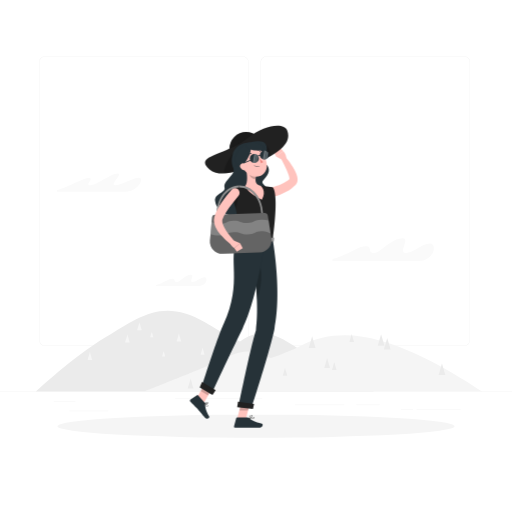
t = 0.00 s
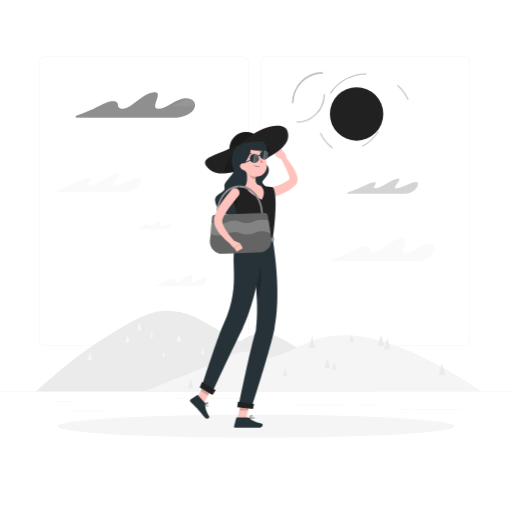
t = 0.92 s
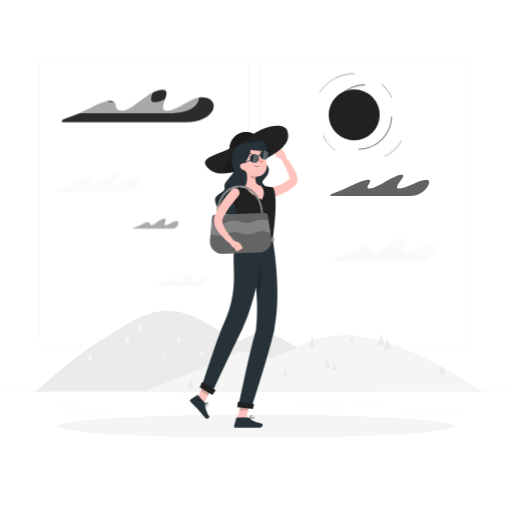
t = 1.17 s
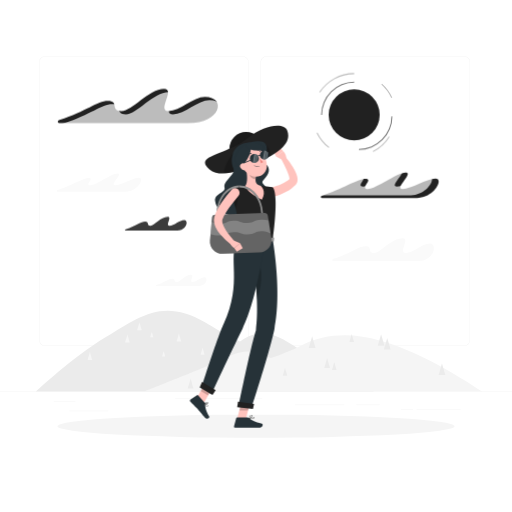
t = 1.42 s
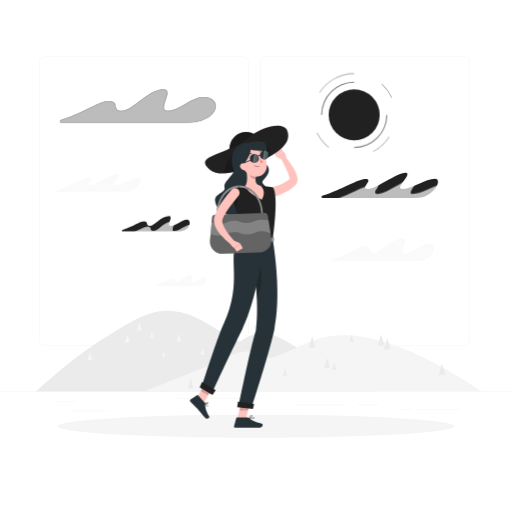
t = 1.67 s
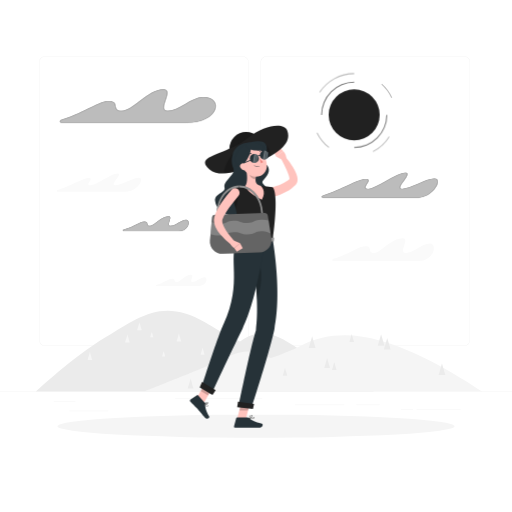
t = 1.92 s

The animated SVG that drew these frames (rendered in a browser with its animation timeline set to each time). Animation: 1 CSS @keyframes rule; one cycle of 1.92 s.

<svg class="animated" id="freepik_stories-sunny-day" xmlns="http://www.w3.org/2000/svg" viewBox="0 0 500 500" version="1.1" xmlns:xlink="http://www.w3.org/1999/xlink" xmlns:svgjs="http://svgjs.com/svgjs"><style>svg#freepik_stories-sunny-day:not(.animated) .animable {opacity: 0;}svg#freepik_stories-sunny-day.animated #elbzkd8dyouet {animation: 1s 1 forwards cubic-bezier(.36,-0.01,.5,1.38) zoomIn;animation-delay: 0s;}svg#freepik_stories-sunny-day.animated #el6yy4d37wwf5 {animation: 1s 1 forwards cubic-bezier(.36,-0.01,.5,1.38) zoomIn;animation-delay: 0.07692307692307693s;opacity: 0}svg#freepik_stories-sunny-day.animated #elkkwr79psy77 {animation: 1s 1 forwards cubic-bezier(.36,-0.01,.5,1.38) zoomIn;animation-delay: 0.15384615384615385s;opacity: 0}svg#freepik_stories-sunny-day.animated #eluj9apo3sqap {animation: 1s 1 forwards cubic-bezier(.36,-0.01,.5,1.38) zoomIn;animation-delay: 0.23076923076923078s;opacity: 0}svg#freepik_stories-sunny-day.animated #el079k2t5t49pu {animation: 1s 1 forwards cubic-bezier(.36,-0.01,.5,1.38) zoomIn;animation-delay: 0.3076923076923077s;opacity: 0}svg#freepik_stories-sunny-day.animated #eloybpl8eplxa {animation: 1s 1 forwards cubic-bezier(.36,-0.01,.5,1.38) zoomIn;animation-delay: 0.38461538461538464s;opacity: 0}svg#freepik_stories-sunny-day.animated #elkkyg3rdqoar {animation: 1s 1 forwards cubic-bezier(.36,-0.01,.5,1.38) zoomIn;animation-delay: 0.46153846153846156s;opacity: 0}svg#freepik_stories-sunny-day.animated #elfqle2ek60vw {animation: 1s 1 forwards cubic-bezier(.36,-0.01,.5,1.38) zoomIn;animation-delay: 0.5384615384615385s;opacity: 0}svg#freepik_stories-sunny-day.animated #el6uwuvo9ilwv {animation: 1s 1 forwards cubic-bezier(.36,-0.01,.5,1.38) zoomIn;animation-delay: 0.6153846153846154s;opacity: 0}svg#freepik_stories-sunny-day.animated #elpbrd4nqx3ud {animation: 1s 1 forwards cubic-bezier(.36,-0.01,.5,1.38) zoomIn;animation-delay: 0.6923076923076923s;opacity: 0}svg#freepik_stories-sunny-day.animated #eloh86jqor0z8 {animation: 1s 1 forwards cubic-bezier(.36,-0.01,.5,1.38) zoomIn;animation-delay: 0.7692307692307693s;opacity: 0}svg#freepik_stories-sunny-day.animated #elapc6izdafcj {animation: 1s 1 forwards cubic-bezier(.36,-0.01,.5,1.38) zoomIn;animation-delay: 0.8461538461538463s;opacity: 0}svg#freepik_stories-sunny-day.animated #elmz2j7bgfowk {animation: 1s 1 forwards cubic-bezier(.36,-0.01,.5,1.38) zoomIn;animation-delay: 0.9230769230769231s;opacity: 0}svg#freepik_stories-sunny-day.animated #freepik--sun-and-clouds--inject-11 {animation: 1s 1 forwards cubic-bezier(.36,-0.01,.5,1.38) zoomIn;animation-delay: 0s;}            @keyframes zoomIn {                0% {                    opacity: 0;                    transform: scale(0.5);                }                100% {                    opacity: 1;                    transform: scale(1);                }            }        </style><g id="freepik--background-complete--inject-11" class="animable" style="transform-origin: 250px 228.23px;"><rect y="382.4" width="500" height="0.25" style="fill: rgb(235, 235, 235); transform-origin: 250px 382.525px;" id="el5kq1g51vwl6" class="animable"></rect><rect x="52.46" y="391.92" width="21.21" height="0.25" style="fill: rgb(235, 235, 235); transform-origin: 63.065px 392.045px;" id="el6uz4x5pjnff" class="animable"></rect><rect x="171.14" y="389.21" width="84.97" height="0.25" style="fill: rgb(235, 235, 235); transform-origin: 213.625px 389.335px;" id="elej130ka5gj" class="animable"></rect><rect x="67.67" y="401.21" width="38.11" height="0.25" style="fill: rgb(235, 235, 235); transform-origin: 86.725px 401.335px;" id="elk26n7gtfw6c" class="animable"></rect><rect x="406.71" y="399.53" width="43.19" height="0.25" style="fill: rgb(235, 235, 235); transform-origin: 428.305px 399.655px;" id="el1rwjl80tn82" class="animable"></rect><rect x="391.47" y="399.53" width="11.97" height="0.25" style="fill: rgb(235, 235, 235); transform-origin: 397.455px 399.655px;" id="ely2qv9a339h9" class="animable"></rect><rect x="347.89" y="395.31" width="23" height="0.25" style="fill: rgb(235, 235, 235); transform-origin: 359.39px 395.435px;" id="elu83dbtz71x" class="animable"></rect><rect x="287.89" y="395.31" width="48.44" height="0.25" style="fill: rgb(235, 235, 235); transform-origin: 312.11px 395.435px;" id="el1xerovjitxqh" class="animable"></rect><path d="M237,337.8H43.91a5.71,5.71,0,0,1-5.7-5.71V60.66A5.71,5.71,0,0,1,43.91,55H237a5.71,5.71,0,0,1,5.71,5.71V332.09A5.71,5.71,0,0,1,237,337.8ZM43.91,55.2a5.46,5.46,0,0,0-5.45,5.46V332.09a5.46,5.46,0,0,0,5.45,5.46H237a5.47,5.47,0,0,0,5.46-5.46V60.66A5.47,5.47,0,0,0,237,55.2Z" style="fill: rgb(235, 235, 235); transform-origin: 140.46px 196.4px;" id="el5yh1hn6z4g" class="animable"></path><path d="M453.31,337.8H260.21a5.72,5.72,0,0,1-5.71-5.71V60.66A5.72,5.72,0,0,1,260.21,55h193.1A5.71,5.71,0,0,1,459,60.66V332.09A5.71,5.71,0,0,1,453.31,337.8ZM260.21,55.2a5.47,5.47,0,0,0-5.46,5.46V332.09a5.47,5.47,0,0,0,5.46,5.46h193.1a5.47,5.47,0,0,0,5.46-5.46V60.66a5.47,5.47,0,0,0-5.46-5.46Z" style="fill: rgb(235, 235, 235); transform-origin: 356.75px 196.4px;" id="elro1p4lr09ln" class="animable"></path><path d="M296.32,343.58c-20.52-12.3-37.07-27.9-62-10.16-10.3-4-26.56-14.11-34.16-18.64-41.14-24.55-65-4.73-96.75,14.3S35,382.4,35,382.4H365.31S317,356,296.32,343.58Z" style="fill: rgb(235, 235, 235); transform-origin: 200.155px 342.874px;" id="elvpz82o0vws" class="animable"></path><path d="M209.45,354.44c20.52-8.86,30-17.55,55-4.77,11.22-3.95,21.09-7.9,28.27-11.63,38.87-20.17,77.95-7.76,109.68,5.95S470.8,382.4,470.8,382.4H140.46S188.8,363.35,209.45,354.44Z" style="fill: rgb(245, 245, 245); transform-origin: 305.63px 354.922px;" id="ell20b52lwmxo" class="animable"></path><path d="M122.59,187.18c12.2,0,19-13.6,13-13.6s-17,7.33-23.06,7.33,8.23-11.46,2.16-11.46-20.37,11.46-26.44,11.46,4.43-7.13-1.64-7.13c-5.36,0-16.75,7.39-30.29,11.75-1.19.38-1.31,1.65-.15,1.65Z" style="fill: rgb(250, 250, 250); transform-origin: 96.5834px 178.315px;" id="elv4yq2t281r" class="animable"></path><path d="M408.76,254.83c15.3,0,18.58-17.06,11-17.06s-16,9.2-23.62,9.2,4.76-14.37-2.85-14.37c-11.47,0-21.73,14.37-27.58,14.37-7.61,0-1.22-6.57-8.83-6.57-6.72,0-14.22,6.89-31.19,12.36-1.5.48-1.65,2.07-.2,2.07Z" style="fill: rgb(250, 250, 250); transform-origin: 374.08px 243.715px;" id="eloyk8ukk3olp" class="animable"></path><path d="M194.29,279.39c7.65,0,9.29-8.53,5.48-8.53s-8,4.6-11.81,4.6,2.38-7.19-1.43-7.19c-5.73,0-10.86,7.19-13.79,7.19-3.8,0-.61-3.29-4.41-3.29-3.36,0-7.11,3.44-15.6,6.18-.74.24-.82,1-.1,1Z" style="fill: rgb(250, 250, 250); transform-origin: 176.937px 273.83px;" id="elwtrdbemi9ck" class="animable"></path><polygon points="186.12 369.68 183.33 379.35 188.91 379.35 186.12 369.68" style="fill: rgb(235, 235, 235); transform-origin: 186.12px 374.515px;" id="elf8amweblw17" class="animable"></polygon><polygon points="278.33 359.33 276.11 367.04 280.56 367.04 278.33 359.33" style="fill: rgb(235, 235, 235); transform-origin: 278.335px 363.185px;" id="elqv2fu39vyeb" class="animable"></polygon><polygon points="372.16 326.36 368.88 337.72 375.44 337.72 372.16 326.36" style="fill: rgb(235, 235, 235); transform-origin: 372.16px 332.04px;" id="el1justbqozeq" class="animable"></polygon><polygon points="431.61 354.92 428.33 366.29 434.89 366.29 431.61 354.92" style="fill: rgb(235, 235, 235); transform-origin: 431.61px 360.605px;" id="elcepy631wz1d" class="animable"></polygon><polygon points="378.16 330.02 374.88 341.39 381.44 341.39 378.16 330.02" style="fill: rgb(235, 235, 235); transform-origin: 378.16px 335.705px;" id="eli0e3jcgx9x" class="animable"></polygon><polygon points="319.45 349.67 316.66 359.33 322.24 359.33 319.45 349.67" style="fill: rgb(235, 235, 235); transform-origin: 319.45px 354.5px;" id="el6mh1kr6gig" class="animable"></polygon><polygon points="326.44 353.52 324.22 361.22 328.67 361.22 326.44 353.52" style="fill: rgb(235, 235, 235); transform-origin: 326.445px 357.37px;" id="eltweii7ashqe" class="animable"></polygon><polygon points="343.44 326.17 341.22 333.87 345.67 333.87 343.44 326.17" style="fill: rgb(235, 235, 235); transform-origin: 343.445px 330.02px;" id="el57h30dwoq55" class="animable"></polygon><polygon points="304.83 328.47 301.55 339.83 308.11 339.83 304.83 328.47" style="fill: rgb(235, 235, 235); transform-origin: 304.83px 334.15px;" id="el0dyglazmlncr" class="animable"></polygon><polygon points="136.19 314.84 138.44 322.63 133.94 322.63 136.19 314.84" style="fill: rgb(245, 245, 245); transform-origin: 136.19px 318.735px;" id="el0y7d81xhke2" class="animable"></polygon><polygon points="87.77 343.76 90.02 351.55 85.52 351.55 87.77 343.76" style="fill: rgb(245, 245, 245); transform-origin: 87.77px 347.655px;" id="el8kmpdmv0btk" class="animable"></polygon><polygon points="124.41 326.69 126.66 334.48 122.16 334.48 124.41 326.69" style="fill: rgb(245, 245, 245); transform-origin: 124.41px 330.585px;" id="elpjsqlv8jr4r" class="animable"></polygon><polygon points="197.82 339.69 199.73 346.32 195.9 346.32 197.82 339.69" style="fill: rgb(245, 245, 245); transform-origin: 197.815px 343.005px;" id="elrhy6p1vp2wf" class="animable"></polygon><polygon points="159.87 342.8 161.39 348.08 158.34 348.08 159.87 342.8" style="fill: rgb(245, 245, 245); transform-origin: 159.865px 345.44px;" id="elq4mfapt8vrq" class="animable"></polygon><polygon points="148.21 324.05 149.74 329.33 146.69 329.33 148.21 324.05" style="fill: rgb(245, 245, 245); transform-origin: 148.215px 326.69px;" id="eljfqr809op5h" class="animable"></polygon><polygon points="174.69 325.62 176.94 333.41 172.44 333.41 174.69 325.62" style="fill: rgb(245, 245, 245); transform-origin: 174.69px 329.515px;" id="elv9p4umhasrk" class="animable"></polygon></g><g id="freepik--Shadow--inject-11" class="animable" style="transform-origin: 250px 416.24px;"><ellipse id="freepik--path--inject-11" cx="250" cy="416.24" rx="193.89" ry="11.32" style="fill: rgb(245, 245, 245); transform-origin: 250px 416.24px;" class="animable"></ellipse></g><g id="freepik--sun-and-clouds--inject-11" class="animable animator-active" style="transform-origin: 243.033px 148.485px;"><circle cx="345.88" cy="112.13" r="24.91" style="fill: rgb(33, 33, 33); transform-origin: 345.88px 112.13px;" id="elbzkd8dyouet" class="animable"></circle><g id="el6yy4d37wwf5"><path d="M382.07,95.6a39.69,39.69,0,0,0-9.7-13.14l.67-.74A40.59,40.59,0,0,1,383,95.19Z" style="fill: rgb(33, 33, 33); opacity: 0.3; transform-origin: 377.685px 88.66px;" class="animable"></path></g><g id="elkkwr79psy77"><path d="M312.58,90.38l-.84-.55a40.68,40.68,0,0,1,34.14-18.47v1A39.66,39.66,0,0,0,312.58,90.38Z" style="fill: rgb(33, 33, 33); opacity: 0.3; transform-origin: 328.81px 80.87px;" class="animable"></path></g><g id="eluj9apo3sqap"><path d="M320.93,144.38a41.18,41.18,0,0,1-11.78-14.52l.9-.44a40.21,40.21,0,0,0,11.49,14.17Z" style="fill: rgb(33, 33, 33); opacity: 0.3; transform-origin: 315.345px 136.9px;" class="animable"></path></g><g id="el079k2t5t49pu"><path d="M364.38,148.47l-.46-.89a39.87,39.87,0,0,0,15.71-14.39l.84.53A40.81,40.81,0,0,1,364.38,148.47Z" style="fill: rgb(33, 33, 33); opacity: 0.3; transform-origin: 372.195px 140.83px;" class="animable"></path></g><g id="eloybpl8eplxa"><path d="M314.53,112.13h-1a32.38,32.38,0,0,1,32.35-32.35v1A31.38,31.38,0,0,0,314.53,112.13Z" style="fill: rgb(33, 33, 33); opacity: 0.6; transform-origin: 329.705px 95.955px;" class="animable"></path></g><g id="elkkyg3rdqoar"><path d="M345.88,144.48v-1a31.38,31.38,0,0,0,31.35-31.35h1A32.38,32.38,0,0,1,345.88,144.48Z" style="fill: rgb(33, 33, 33); opacity: 0.6; transform-origin: 362.055px 128.305px;" class="animable"></path></g><path d="M182.2,119.78c31.74,0,36.54-25,16.05-25-11.14,0-23.44,13.46-34.59,13.46s7-21-4.18-21c-14.49,0-29.95,21-40.38,21-11.15,0-1.79-9.62-12.94-9.62-9.84,0-20.82,10.09-45.68,18.1-2.18.7-2.4,3-.29,3Z" style="fill: rgb(33, 33, 33); transform-origin: 134.657px 103.51px;" id="elfqle2ek60vw" class="animable"></path><g id="el6uwuvo9ilwv"><path d="M182.2,119.78c31.74,0,36.54-25,16.05-25-11.14,0-23.44,13.46-34.59,13.46s7-21-4.18-21c-14.49,0-29.95,21-40.38,21-11.15,0-1.79-9.62-12.94-9.62-9.84,0-20.82,10.09-45.68,18.1-2.18.7-2.4,3-.29,3Z" style="fill: rgb(255, 255, 255); opacity: 0.7; transform-origin: 134.657px 103.51px;" class="animable"></path></g><path d="M406.47,193.11c16.74,0,26.11-18.67,17.79-18.67S401,184.5,392.63,184.5s11.29-15.72,3-15.72-27.93,15.72-36.25,15.72,6.07-9.78-2.25-9.78c-7.36,0-23,10.13-41.54,16.12-1.63.52-1.79,2.27-.21,2.27Z" style="fill: rgb(33, 33, 33); transform-origin: 370.811px 180.945px;" id="elpbrd4nqx3ud" class="animable"></path><g id="eloh86jqor0z8"><path d="M406.47,193.11c16.74,0,26.11-18.67,17.79-18.67S401,184.5,392.63,184.5s11.29-15.72,3-15.72-27.93,15.72-36.25,15.72,6.07-9.78-2.25-9.78c-7.36,0-23,10.13-41.54,16.12-1.63.52-1.79,2.27-.21,2.27Z" style="fill: rgb(255, 255, 255); opacity: 0.7; transform-origin: 370.811px 180.945px;" class="animable"></path></g><path d="M174.57,225.57c9.9,0,12-11,7.1-11s-10.36,5.94-15.28,5.94,3.08-9.29-1.85-9.29c-7.42,0-14,9.29-17.83,9.29-4.92,0-.79-4.24-5.71-4.24-4.35,0-9.2,4.45-20.18,8-1,.31-1.06,1.34-.13,1.34Z" style="fill: rgb(33, 33, 33); transform-origin: 152.119px 218.415px;" id="elapc6izdafcj" class="animable"></path><g id="elmz2j7bgfowk"><path d="M174.57,225.57c9.9,0,12-11,7.1-11s-10.36,5.94-15.28,5.94,3.08-9.29-1.85-9.29c-7.42,0-14,9.29-17.83,9.29-4.92,0-.79-4.24-5.71-4.24-4.35,0-9.2,4.45-20.18,8-1,.31-1.06,1.34-.13,1.34Z" style="fill: rgb(255, 255, 255); opacity: 0.7; transform-origin: 152.119px 218.415px;" class="animable"></path></g></g><g id="freepik--Character--inject-11" class="animable" style="transform-origin: 238.069px 270.216px;"><path d="M264.53,183.35l1.25-.37,1.35-.41c.9-.28,1.79-.6,2.68-.92q2.69-1,5.21-2.15a40.21,40.21,0,0,0,4.81-2.62c.39-.23.73-.5,1.1-.74a10.59,10.59,0,0,0,1.05-.78l.51-.4c.15-.11.44-.38.22-.13s-.22.48-.19.46a3.4,3.4,0,0,0,0-1.45,16.17,16.17,0,0,0-.57-2.43,47.07,47.07,0,0,0-2-5.3c-1.58-3.56-3.41-7.2-5.28-10.71l3.68-2.61A76.53,76.53,0,0,1,285.9,163a46.62,46.62,0,0,1,3.09,5.84,24.73,24.73,0,0,1,1.17,3.44,11.06,11.06,0,0,1,.28,4.64,7.18,7.18,0,0,1-1.46,3.22,12.12,12.12,0,0,1-.89.92l-.64.61a15.9,15.9,0,0,1-1.31,1.17c-.45.37-.89.77-1.36,1.09a41.05,41.05,0,0,1-5.74,3.61,50.17,50.17,0,0,1-6,2.73c-1,.38-2.06.74-3.11,1.06s-2.06.62-3.29.9Z" style="fill: rgb(255, 195, 189); transform-origin: 277.548px 172.51px;" id="el034iyfgh9wim" class="animable"></path><path d="M276.16,156.37l-6.66-3.53,7.12-5.2s3.65,3.58,2.73,8.37Z" style="fill: rgb(255, 195, 189); transform-origin: 274.499px 152.005px;" id="el86kxpv74zfd" class="animable"></path><polygon points="266.54 146.03 272.55 143.15 276.62 147.64 269.5 152.84 266.54 146.03" style="fill: rgb(255, 195, 189); transform-origin: 271.58px 147.995px;" id="elc4inyfd803v" class="animable"></polygon><polygon points="231.48 409.3 239.78 410.09 244.84 390.68 236.54 389.88 231.48 409.3" style="fill: rgb(255, 195, 189); transform-origin: 238.16px 399.985px;" id="elqu4szmdbxl" class="animable"></polygon><polygon points="191.3 390.2 198.59 394.38 208.1 377.18 200.81 373 191.3 390.2" style="fill: rgb(255, 195, 189); transform-origin: 199.7px 383.69px;" id="el2jfzgnaw5aj" class="animable"></polygon><path d="M199.67,393l-6.4-7a.66.66,0,0,0-.88-.11l-6.27,4.26a1.36,1.36,0,0,0-.2,2c2.28,2.41,3.49,3.45,6.31,6.53,1.73,1.9,5.27,6.34,7.66,9s5.11.4,4.35-.91c-3.41-5.84-3.89-9.44-4-12.34A2.28,2.28,0,0,0,199.67,393Z" style="fill: rgb(38, 50, 56); transform-origin: 194.971px 397.344px;" id="el0rtq07wdk4o8" class="animable"></path><path d="M241.49,407.57h-10a.84.84,0,0,0-.79.61l-2.18,7.93a1.24,1.24,0,0,0,1.22,1.58c3.53,0,5.21,0,9.61,0h13.46c3.66,0,4.43-3.7,2.92-4-6.79-1.5-10.71-3.57-12.8-5.55A2.1,2.1,0,0,0,241.49,407.57Z" style="fill: rgb(38, 50, 56); transform-origin: 242.466px 412.63px;" id="el3ito6z66qd2" class="animable"></path><g id="elau04qr18el"><polygon points="244.83 390.69 242.23 400.69 233.72 400.69 236.53 389.89 244.83 390.69" style="opacity: 0.2; transform-origin: 239.275px 395.29px;" class="animable"></polygon></g><g id="el4xm041lzy9k"><polygon points="200.81 373 208.1 377.19 203.19 386.05 195.9 381.87 200.81 373" style="opacity: 0.2; transform-origin: 202px 379.525px;" class="animable"></polygon></g><circle cx="240.31" cy="145.23" r="16.31" style="fill: rgb(33, 33, 33); transform-origin: 240.31px 145.23px;" id="eli782y3q0v5o" class="animable"></circle><g id="elgodiyal9xlg"><circle cx="240.31" cy="145.23" r="16.31" style="opacity: 0.2; transform-origin: 240.31px 145.23px;" class="animable"></circle></g><path d="M247.71,160.63c-13,5.9-32.34,13.82-43.22,4.72-16.13-13.49,16.3-13.59,37.83-30.91,16.2-13,35.26-14.94,38.18-6.94C285.29,140.61,271.15,150,247.71,160.63Z" style="fill: rgb(33, 33, 33); transform-origin: 240.788px 146.112px;" id="elktgsztiyihk" class="animable"></path><g id="elbltqhhg0twh"><path d="M256.46,139.84c-6-1.85-23.68,4.1-23.68,4.1-3.08,1.93-13.34,15.34-14.1,25.51,9.67-.39,20.66-5,29-8.82,6.14-2.78,11.65-5.48,16.34-8.19C264.15,147.42,260.77,141.17,256.46,139.84Z" style="opacity: 0.2; transform-origin: 241.352px 154.467px;" class="animable"></path></g><path d="M245.07,138.94s-14.85-.15-18,12.13,4.06,13.1-.33,19-8.61,8.44-7.5,13.33-10.19,5.83-9.17,13.07c3.22,22.77,53.66,16.26,54.14-.08s-12.08-15.44-6.64-20.88,6.72-10.78,2.39-14.83S271,132.61,245.07,138.94Z" style="fill: rgb(38, 50, 56); transform-origin: 237.114px 174.541px;" id="elk63aluin4tg" class="animable"></path><path d="M266,182.78s7,1.76.35,51.51l-34.27,1c2.22-17.05-.67-29.05-6.09-45.38a5.42,5.42,0,0,1,4.4-6.83c2.5-.44,5.55-.89,8.65-1.13a109.09,109.09,0,0,1,15.56-.44A105.58,105.58,0,0,1,266,182.78Z" style="fill: rgb(33, 33, 33); transform-origin: 247.502px 208.349px;" id="elnhbim9f78p" class="animable"></path><g id="eltre22sag5us"><path d="M232.75,189.06,227,192.94c1.23,3.81,2.3,7.4,3.18,10.91C231.82,198.58,232.86,190.78,232.75,189.06Z" style="opacity: 0.2; transform-origin: 229.879px 196.455px;" class="animable"></path></g><path d="M240.11,164.36c1.12,5,2.36,14.13-1,17.57,0,0,3.94,7.79,16.61,13,4.9-8.56-1.05-13.4-1.05-13.4-5.62-1.18-5.6-5.32-4.74-9.24Z" style="fill: rgb(255, 195, 189); transform-origin: 248.383px 179.645px;" id="elho09h654z4n" class="animable"></path><g id="el2fvvewk4jn2"><path d="M244.1,167.58l5.79,4.66a15.92,15.92,0,0,0-.4,2.78c-2.14-.25-5.41-2.07-5.7-4.29A8.77,8.77,0,0,1,244.1,167.58Z" style="opacity: 0.2; transform-origin: 246.825px 171.3px;" class="animable"></path></g><path d="M234.76,157c3,7.81,4.15,11.18,9.48,14,8,4.22,16.95-1.21,16.31-9.77-.57-7.71-5.44-19.19-14.25-19.87A11.44,11.44,0,0,0,234.76,157Z" style="fill: rgb(255, 195, 189); transform-origin: 247.265px 156.892px;" id="el0lhkahicf37" class="animable"></path><path d="M244.94,143.69c.62,5.42-3.61,13.75-8.27,17.31.17,4.72-8.23.65-6.89-7.06S243.88,134.42,244.94,143.69Z" style="fill: rgb(38, 50, 56); transform-origin: 237.318px 151.653px;" id="elunwkkjzwjwo" class="animable"></path><path d="M245.13,156.57l-14.9,6.25a.39.39,0,0,1-.52-.21h0a.4.4,0,0,1,.21-.52l14.91-6.25a.4.4,0,0,1,.52.21h0A.41.41,0,0,1,245.13,156.57Z" style="fill: rgb(38, 50, 56); transform-origin: 237.528px 159.332px;" id="el4yk4ehwnzxt" class="animable"></path><path d="M241,144.56c2.46,2.74,18.62,4.15,16.55-.34C254.57,137.78,234.87,137.73,241,144.56Z" style="fill: rgb(38, 50, 56); transform-origin: 248.779px 143.265px;" id="elmyialmnqc18" class="animable"></path><path d="M234.88,163.9a6.11,6.11,0,0,0,3.92,2.56c2.12.38,3-1.56,2.21-3.45-.68-1.7-2.6-3.95-4.64-3.47A2.75,2.75,0,0,0,234.88,163.9Z" style="fill: rgb(255, 195, 189); transform-origin: 237.796px 162.991px;" id="ely4bcjwh609d" class="animable"></path><path d="M266.38,234.29s9.31,50.88,1.6,86.93c-5.17,24.15-22.2,76.57-22.2,76.57l-13-.33s11.6-57.68,17.08-74.85c5-34.43-6-87.67-6-87.67Z" style="fill: rgb(38, 50, 56); transform-origin: 251.908px 316.04px;" id="elai3l3ly48o5" class="animable"></path><g id="elsa3t2yvj5gr"><path d="M253.89,259.44c-1.76-7.39-4.06-4.64-5.74,2.07,1.23,9.33,2.34,20.21,2.78,31.11C253.42,285.6,257,272.31,253.89,259.44Z" style="opacity: 0.2; transform-origin: 251.625px 273.828px;" class="animable"></path></g><polygon points="246.97 399.43 231.58 397.74 232.36 392.36 248.07 394.47 246.97 399.43" style="fill: rgb(33, 33, 33); transform-origin: 239.825px 395.895px;" id="el9eqhovf498j" class="animable"></polygon><path d="M258.9,234.61s-7.4,56.77-22.1,86.37c-11.87,23.92-30.37,63.91-30.37,63.91l-9.8-6.24s15.78-49.77,21.81-62.61c18.95-40.32,3.13-65.15,13.67-80.77Z" style="fill: rgb(38, 50, 56); transform-origin: 227.765px 309.75px;" id="el8rhuieacb4k" class="animable"></path><polygon points="207.49 385.79 194.97 378.29 197.25 372.9 210.59 381.1 207.49 385.79" style="fill: rgb(33, 33, 33); transform-origin: 202.78px 379.345px;" id="ellnom2dlk5ai" class="animable"></polygon><path d="M231.54,233.28l-1.46,3.11c-.11.24.17.48.57.46l36-1c.31,0,.56-.16.57-.36l.22-3.07c0-.22-.25-.39-.59-.38l-34.71,1A.61.61,0,0,0,231.54,233.28Z" style="fill: rgb(33, 33, 33); transform-origin: 248.748px 234.445px;" id="elwbzuaomstin" class="animable"></path><g id="ell7zcpsazvk"><path d="M231.54,233.28l-1.46,3.11c-.11.24.17.48.57.46l36-1c.31,0,.56-.16.57-.36l.22-3.07c0-.22-.25-.39-.59-.38l-34.71,1A.61.61,0,0,0,231.54,233.28Z" style="fill: rgb(255, 255, 255); opacity: 0.5; transform-origin: 248.748px 234.445px;" class="animable"></path></g><path d="M236.31,237l-.93,0c-.19,0-.33-.08-.32-.2l.32-4c0-.12.17-.22.36-.22l.93,0c.18,0,.32.09.31.2l-.32,4C236.65,236.92,236.49,237,236.31,237Z" style="fill: rgb(38, 50, 56); transform-origin: 236.02px 234.79px;" id="el2hu3lcokost" class="animable"></path><path d="M264,236.23l-.93,0c-.18,0-.32-.09-.31-.2l.32-4c0-.12.17-.22.35-.23l.93,0c.19,0,.33.08.32.2l-.32,4C264.34,236.13,264.18,236.23,264,236.23Z" style="fill: rgb(38, 50, 56); transform-origin: 263.72px 234.015px;" id="el9h8e55w8yg" class="animable"></path><path d="M250.15,236.63l-.93,0c-.18,0-.33-.09-.32-.21l.32-4c0-.11.17-.21.36-.22l.93,0c.18,0,.33.09.32.21l-.32,4C250.5,236.52,250.34,236.62,250.15,236.63Z" style="fill: rgb(38, 50, 56); transform-origin: 249.865px 234.415px;" id="ely2o66oz4chk" class="animable"></path><path d="M248.36,155.15c.21.65.72,1.06,1.15.93s.6-.77.39-1.42-.72-1.07-1.14-.93S248.16,154.5,248.36,155.15Z" style="fill: rgb(38, 50, 56); transform-origin: 249.134px 154.904px;" id="elqzcsvb7s2t" class="animable"></path><path d="M255.7,152.81c.2.64.71,1.06,1.14.93s.6-.78.39-1.42-.72-1.07-1.14-.93S255.49,152.16,255.7,152.81Z" style="fill: rgb(38, 50, 56); transform-origin: 256.466px 152.564px;" id="elrxyojxxd5lg" class="animable"></path><path d="M255.91,151.48l1.42-.95S256.92,152,255.91,151.48Z" style="fill: rgb(38, 50, 56); transform-origin: 256.62px 151.061px;" id="ele37xuaquxol" class="animable"></path><path d="M253.31,154.76a18.17,18.17,0,0,0,3.63,3.4,2.93,2.93,0,0,1-2.17,1.17Z" style="fill: rgb(237, 132, 126); transform-origin: 255.125px 157.045px;" id="elo53c6ncj52d" class="animable"></path><path d="M252.06,162.85a5.51,5.51,0,0,1-3.94-1,.16.16,0,0,1,0-.24.17.17,0,0,1,.24,0,5.42,5.42,0,0,0,4.86.68.16.16,0,0,1,.21.11.15.15,0,0,1-.11.2A5.94,5.94,0,0,1,252.06,162.85Z" style="fill: rgb(38, 50, 56); transform-origin: 250.753px 162.228px;" id="elghzese48lks" class="animable"></path><path d="M242.59,151.8a.39.39,0,0,1-.18,0,.34.34,0,0,1-.12-.46,3.87,3.87,0,0,1,3-2,.33.33,0,0,1,.35.31.33.33,0,0,1-.31.35,3.24,3.24,0,0,0-2.41,1.7A.32.32,0,0,1,242.59,151.8Z" style="fill: rgb(38, 50, 56); transform-origin: 243.943px 150.576px;" id="elhdfxctlzd2k" class="animable"></path><path d="M256.83,147.13a.41.41,0,0,1-.16,0,3.26,3.26,0,0,0-2.76,1.06.33.33,0,0,1-.46.06.33.33,0,0,1-.06-.47,3.87,3.87,0,0,1,3.33-1.31.33.33,0,0,1,.11.63Z" style="fill: rgb(38, 50, 56); transform-origin: 255.171px 147.383px;" id="eleu52g6js7y" class="animable"></path><path d="M254.43,152a.25.25,0,0,1-.17,0A3.28,3.28,0,0,0,251.5,153a.33.33,0,1,1-.52-.4,3.86,3.86,0,0,1,3.33-1.32.34.34,0,0,1,.31.36A.34.34,0,0,1,254.43,152Z" style="fill: rgb(38, 50, 56); transform-origin: 252.756px 152.209px;" id="eldiu8bedyw0q" class="animable"></path><path d="M233.18,181l.08,2c11.5-.42,21.25,10.7,21.77,24.84s-8.4,25.94-19.91,26.36l.08,2.05c12.42-.45,22.05-13.2,21.5-28.47S245.6,180.5,233.18,181Z" style="fill: rgb(33, 33, 33); transform-origin: 244.951px 208.617px;" id="el7cizwz6jkng" class="animable"></path><g id="elav1hm6f4td9"><path d="M233.18,181l.08,2c11.5-.42,21.25,10.7,21.77,24.84s-8.4,25.94-19.91,26.36l.08,2.05c12.42-.45,22.05-13.2,21.5-28.47S245.61,180.5,233.18,181Z" style="fill: rgb(255, 255, 255); opacity: 0.5; transform-origin: 244.951px 208.617px;" class="animable"></path></g><path d="M233.18,181l.08,2c-11.5.41-20.42,12.22-19.91,26.36s10.27,25.26,21.77,24.84l.08,2.05c-12.42.45-23-11.56-23.52-26.83S220.76,181.41,233.18,181Z" style="fill: rgb(33, 33, 33); transform-origin: 223.43px 208.631px;" id="elvukni0jyeb" class="animable"></path><g id="elogki5lq35z8"><path d="M233.18,181l.08,2c-11.5.41-20.42,12.22-19.91,26.36s10.27,25.26,21.77,24.84l.08,2.05c-12.42.45-23-11.56-23.52-26.83S220.76,181.41,233.18,181Z" style="fill: rgb(255, 255, 255); opacity: 0.5; transform-origin: 223.43px 208.631px;" class="animable"></path></g><path d="M253.63,246.49l-36.27,1.32a11.94,11.94,0,0,1-12.33-13l.56-6.21,1.06-11.77.39-4.26a3.25,3.25,0,0,1,3.12-3l48-1.75a3.26,3.26,0,0,1,3.34,2.74l.76,4.76,2,12.66.74,4.67A11.93,11.93,0,0,1,253.63,246.49Z" style="fill: rgb(33, 33, 33); transform-origin: 235.069px 227.818px;" id="eltfgpz1icrra" class="animable"></path><g id="els5nlfh8no3g"><path d="M253.63,246.49l-36.27,1.32a11.94,11.94,0,0,1-12.33-13l.56-6.21,1.06-11.77.39-4.26a3.25,3.25,0,0,1,3.12-3l48-1.75a3.26,3.26,0,0,1,3.34,2.74l.76,4.76,2,12.66.74,4.67A11.93,11.93,0,0,1,253.63,246.49Z" style="fill: rgb(255, 255, 255); opacity: 0.3; transform-origin: 235.069px 227.818px;" class="animable"></path></g><g id="elbz4v28do5f"><g style="opacity: 0.2; transform-origin: 234.92px 222.23px;" class="animable"><path d="M264.25,228c-2.63-.69-4.33-2.34-8.87-2.18-6.75.25-6.65,2.95-13.42,3.19s-6.85-2.45-13.62-2.2-6.67,2.94-13.43,3.19c-5,.18-6.27-.63-9.32-1.42l1.06-11.77c2.12.79,3.92,2,7.85,1.87,6.75-.25,6.65-3,13.42-3.21s6.85,2.47,13.62,2.22,6.67-3,13.43-3.2a19.1,19.1,0,0,1,7.28.85Z" style="fill: rgb(255, 255, 255); transform-origin: 234.92px 222.23px;" id="el84f866jwohj" class="animable"></path></g></g><path d="M232.76,191.36c-3,3.62-6.06,7.47-8.85,11.3-1.38,1.93-2.7,3.89-3.89,5.84a28.64,28.64,0,0,0-2.75,5.63,5.06,5.06,0,0,0-.26,2.13,10.64,10.64,0,0,0,.57,2.65,29.55,29.55,0,0,0,2.93,5.84,68,68,0,0,0,4.08,5.76c1.45,1.88,3,3.75,4.59,5.5l.08.09a2.26,2.26,0,0,1-3,3.32,61.87,61.87,0,0,1-11.35-10.61,33.19,33.19,0,0,1-4.45-7,18,18,0,0,1-1.4-4.49,13.33,13.33,0,0,1,.18-5.23,32.28,32.28,0,0,1,3.22-7.91,73.9,73.9,0,0,1,4.09-6.68,123,123,0,0,1,9.38-12.13,4.55,4.55,0,0,1,6.93,5.91Z" style="fill: rgb(255, 195, 189); transform-origin: 221.416px 211.788px;" id="elq5k0v69d61" class="animable"></path><path d="M227.42,234.47l7,2.9-5.58,4.91s-4.26-2.53-4.34-6Z" style="fill: rgb(255, 195, 189); transform-origin: 229.46px 238.375px;" id="elvlom25phbl" class="animable"></path><polygon points="236.99 242.28 231.26 245.69 228.8 242.28 234.38 237.37 236.99 242.28" style="fill: rgb(255, 195, 189); transform-origin: 232.895px 241.53px;" id="elskeccq6yu2e" class="animable"></polygon><path d="M202.27,397a1.22,1.22,0,0,1-.33,0c-1.05-.1-2.12-1.75-2.66-2.73a.15.15,0,0,1,0-.18.18.18,0,0,1,.17-.06c.34.09,3.27.86,3.6,1.87a.64.64,0,0,1-.14.64A1.28,1.28,0,0,1,202.27,397Zm-2.5-2.52c.79,1.34,1.6,2.15,2.2,2.21a.79.79,0,0,0,.69-.34.31.31,0,0,0,.08-.33C202.54,395.39,200.78,394.77,199.77,394.47Z" style="fill: rgb(33, 33, 33); transform-origin: 201.166px 395.519px;" id="el1t0q9tefe7u" class="animable"></path><path d="M202.07,394.35a6,6,0,0,1-2.7,0,.15.15,0,0,1-.11-.12.18.18,0,0,1,.05-.16c.07-.07,1.87-1.69,3.07-1.56a1,1,0,0,1,.75.43.67.67,0,0,1,0,.83A1.89,1.89,0,0,1,202.07,394.35Zm-2.29-.23c1,.16,2.73,0,3.12-.53.06-.09.12-.22-.05-.45a.67.67,0,0,0-.5-.29C201.53,392.76,200.29,393.69,199.78,394.12Z" style="fill: rgb(33, 33, 33); transform-origin: 201.266px 393.503px;" id="elmitc9t59qb" class="animable"></path><path d="M245.93,409.19a13.38,13.38,0,0,1-2.73-.34.18.18,0,0,1-.13-.15.18.18,0,0,1,.09-.17c.41-.19,4.05-1.87,5-1.25a.54.54,0,0,1,.24.52,1.2,1.2,0,0,1-.49.93A3.27,3.27,0,0,1,245.93,409.19Zm-2.16-.57c1.08.21,3.07.47,3.9-.15a.91.91,0,0,0,.36-.69.22.22,0,0,0-.09-.22C247.43,407.21,245.28,408,243.77,408.62Z" style="fill: rgb(33, 33, 33); transform-origin: 245.737px 408.173px;" id="eldz5ygbo6din" class="animable"></path><path d="M243.23,408.85a.14.14,0,0,1-.1,0,.17.17,0,0,1-.06-.16c0-.15.86-3.74,2.83-3.51.5.06.63.3.66.5.12.91-2.17,2.75-3.26,3.2Zm2.49-3.39c-1.26,0-2,2.09-2.23,2.92,1.18-.62,2.82-2.11,2.74-2.7,0,0,0-.17-.37-.21Z" style="fill: rgb(33, 33, 33); transform-origin: 244.816px 407.025px;" id="elq002vlfovj" class="animable"></path><path d="M248.58,153.82l1.41-.94S249.58,154.35,248.58,153.82Z" style="fill: rgb(38, 50, 56); transform-origin: 249.285px 153.408px;" id="el5ozc0n698b3" class="animable"></path><path d="M252.76,154.76a4.42,4.42,0,1,1-4.42-4.43A4.42,4.42,0,0,1,252.76,154.76Z" style="fill: rgb(38, 50, 56); transform-origin: 248.34px 154.75px;" id="eliwxsd4e5ef" class="animable"></path><g id="elb116j2cbu1"><g style="opacity: 0.3; transform-origin: 249.365px 154.76px;" class="animable"><path d="M248.34,150.34h-.07l-1.48,8.55a4,4,0,0,0,1.55.29,3.43,3.43,0,0,0,.65-.05l1.43-8.28A4.54,4.54,0,0,0,248.34,150.34Z" style="fill: rgb(255, 255, 255); transform-origin: 248.605px 154.76px;" id="eluvmfi82i33k" class="animable"></path><path d="M250.87,151.14,249.51,159a4.55,4.55,0,0,0,1.37-.65l1.06-6.19A4.11,4.11,0,0,0,250.87,151.14Z" style="fill: rgb(255, 255, 255); transform-origin: 250.725px 155.07px;" id="elwor1zm0fkxn" class="animable"></path></g></g><path d="M262.56,151.43a4.43,4.43,0,1,1-4.43-4.42A4.42,4.42,0,0,1,262.56,151.43Z" style="fill: rgb(38, 50, 56); transform-origin: 258.13px 151.44px;" id="eljzfbr4hd6vf" class="animable"></path><g id="elnptrf9vgcjh"><g style="opacity: 0.3; transform-origin: 259.16px 151.426px;" class="animable"><path d="M258.14,147h-.08l-1.47,8.56a4.22,4.22,0,0,0,1.55.28,4.73,4.73,0,0,0,.65,0l1.43-8.29A4.6,4.6,0,0,0,258.14,147Z" style="fill: rgb(255, 255, 255); transform-origin: 258.405px 151.426px;" id="elg2ks6tag7xs" class="animable"></path><path d="M260.66,147.81l-1.36,7.89a4.22,4.22,0,0,0,1.37-.65l1.06-6.19A4.11,4.11,0,0,0,260.66,147.81Z" style="fill: rgb(255, 255, 255); transform-origin: 260.515px 151.755px;" id="elwvbxjrwex8" class="animable"></path></g></g></g><defs>     <filter id="active" height="200%">         <feMorphology in="SourceAlpha" result="DILATED" operator="dilate" radius="2"></feMorphology>                <feFlood flood-color="#32DFEC" flood-opacity="1" result="PINK"></feFlood>        <feComposite in="PINK" in2="DILATED" operator="in" result="OUTLINE"></feComposite>        <feMerge>            <feMergeNode in="OUTLINE"></feMergeNode>            <feMergeNode in="SourceGraphic"></feMergeNode>        </feMerge>    </filter>    <filter id="hover" height="200%">        <feMorphology in="SourceAlpha" result="DILATED" operator="dilate" radius="2"></feMorphology>                <feFlood flood-color="#ff0000" flood-opacity="0.5" result="PINK"></feFlood>        <feComposite in="PINK" in2="DILATED" operator="in" result="OUTLINE"></feComposite>        <feMerge>            <feMergeNode in="OUTLINE"></feMergeNode>            <feMergeNode in="SourceGraphic"></feMergeNode>        </feMerge>            <feColorMatrix type="matrix" values="0   0   0   0   0                0   1   0   0   0                0   0   0   0   0                0   0   0   1   0 "></feColorMatrix>    </filter></defs></svg>